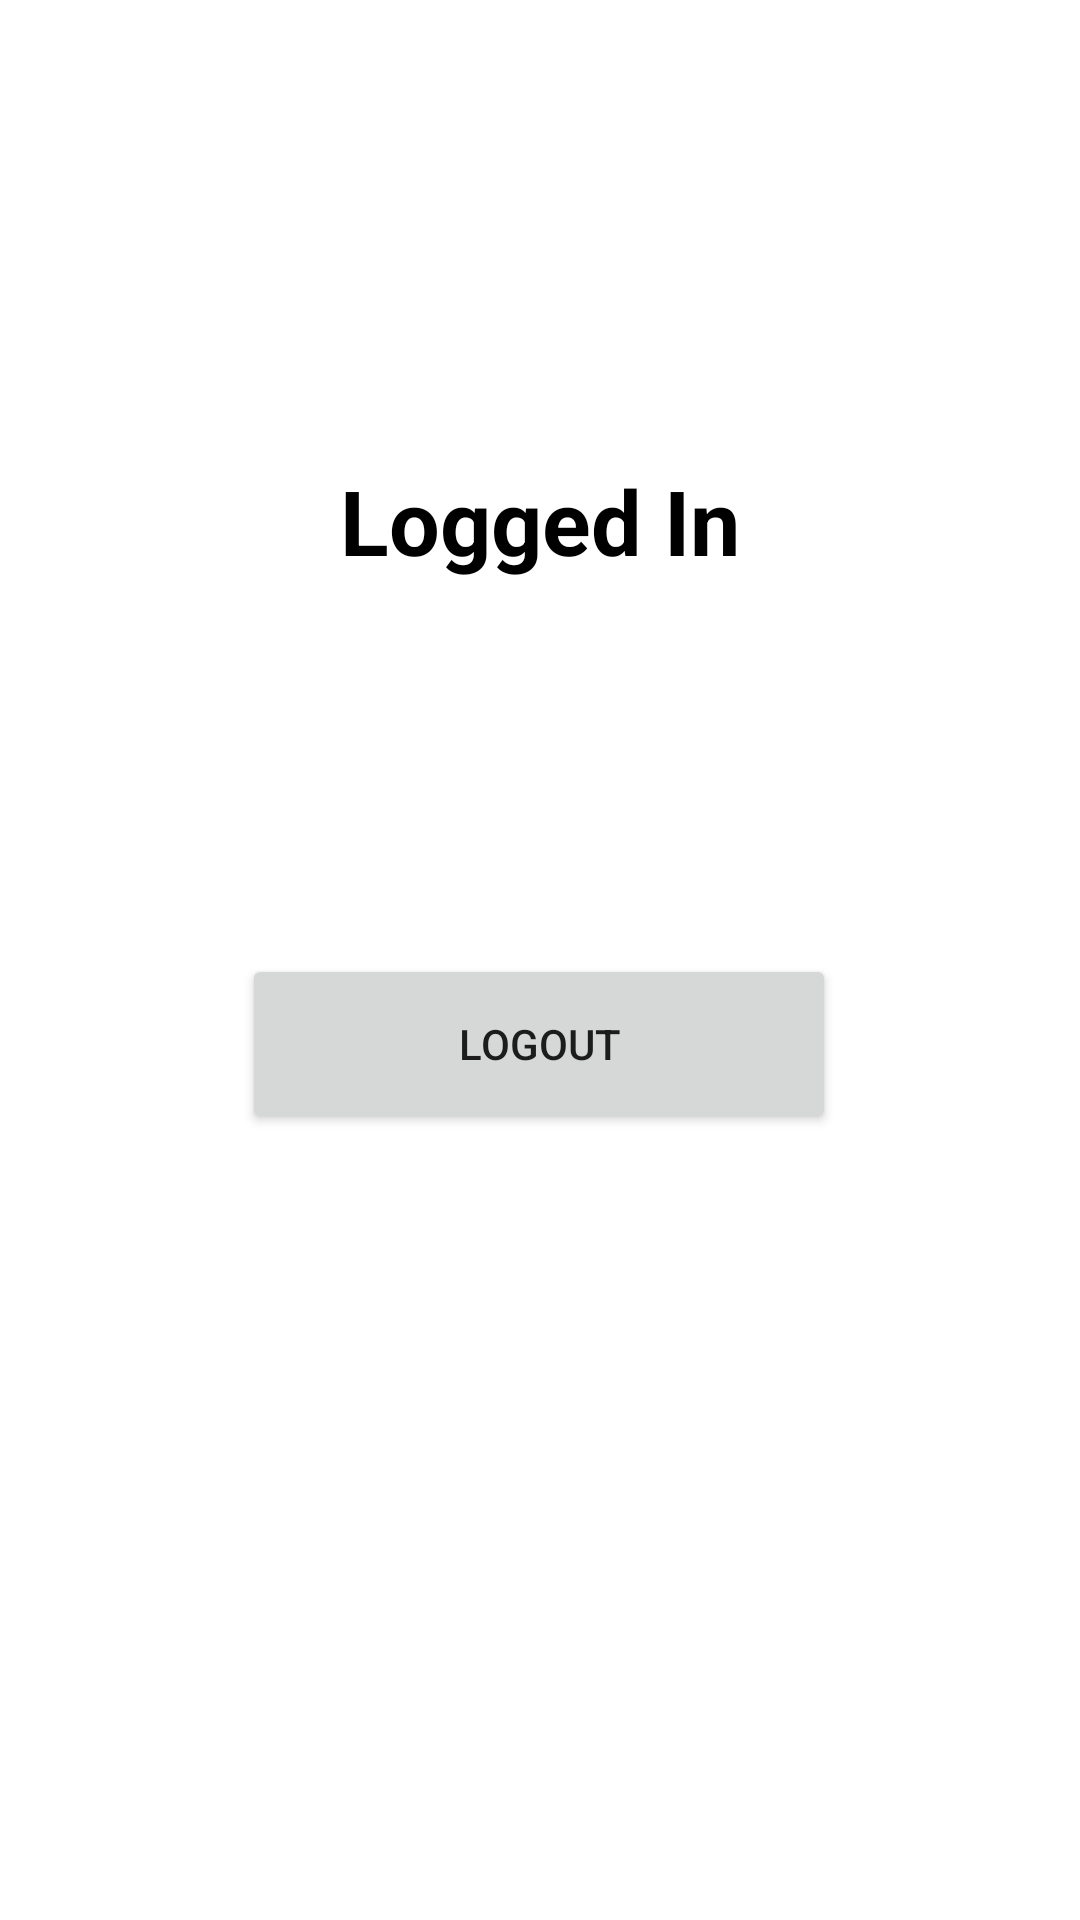

Here is an Android app screen rendered from its layout file. Give the layout XML and the strings, colors and styles it references.
<!-- AndroidManifest.xml: application theme Theme.FinalOTP -->
<!-- res/layout/activity_dashboard.xml -->
<?xml version="1.0" encoding="utf-8"?>
<androidx.constraintlayout.widget.ConstraintLayout xmlns:android="http://schemas.android.com/apk/res/android"
    xmlns:app="http://schemas.android.com/apk/res-auto"
    xmlns:tools="http://schemas.android.com/tools"
    android:layout_width="match_parent"
    android:layout_height="match_parent"
    tools:context=".dashboard">

    <TextView
        android:id="@+id/textView"
        android:layout_width="285dp"
        android:layout_height="70dp"
        android:gravity="center_horizontal"
        android:text="Logged In"
        android:textColor="#000"
        android:textSize="30sp"
        android:textStyle="bold"
        app:layout_constraintBottom_toBottomOf="parent"
        app:layout_constraintEnd_toEndOf="parent"
        app:layout_constraintStart_toStartOf="parent"
        app:layout_constraintTop_toTopOf="parent"
        app:layout_constraintVertical_bias="0.269" />

    <Button
        android:id="@+id/Logout"
        android:layout_width="198dp"
        android:layout_height="60dp"
        android:text="LogOut"
        app:layout_constraintBottom_toBottomOf="parent"
        app:layout_constraintEnd_toEndOf="parent"
        app:layout_constraintHorizontal_bias="0.497"
        app:layout_constraintStart_toStartOf="parent"
        app:layout_constraintTop_toTopOf="parent"
        app:layout_constraintVertical_bias="0.548" />


</androidx.constraintlayout.widget.ConstraintLayout>
<!-- resources referenced by this layout -->
<resources>
  <style name="Theme.FinalOTP" parent="Theme.MaterialComponents.DayNight.NoActionBar">
          
          <item name="colorPrimary">@color/purple_500</item>
          <item name="colorPrimaryVariant">@color/purple_700</item>
          <item name="colorOnPrimary">@color/white</item>
          
          <item name="colorSecondary">@color/teal_200</item>
          <item name="colorSecondaryVariant">@color/teal_700</item>
          <item name="colorOnSecondary">@color/black</item>
          
          <item name="android:statusBarColor" tools:targetApi="l">?attr/colorPrimaryVariant</item>
          
      </style>
  <!-- not gathered from this repository: default colours our renderer supplied (Android Studio template values) -->
  <color name="purple_500">#FF6200EE</color>
  <color name="purple_700">#FF3700B3</color>
  <color name="teal_200">#FF03DAC5</color>
  <color name="teal_700">#FF018786</color>
  <color name="black">#FF000000</color>
  <color name="white">#FFFFFFFF</color>
</resources>
